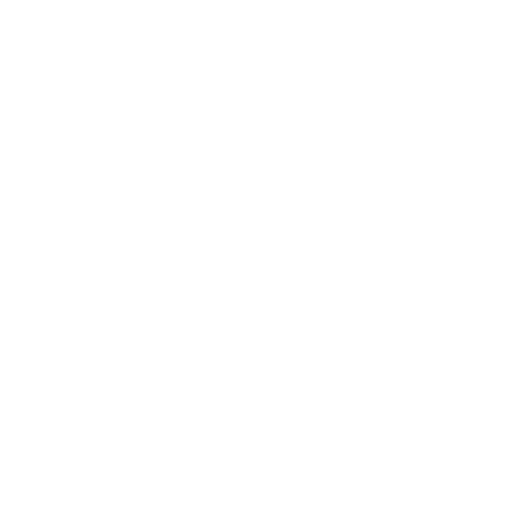
t = 0.00 s
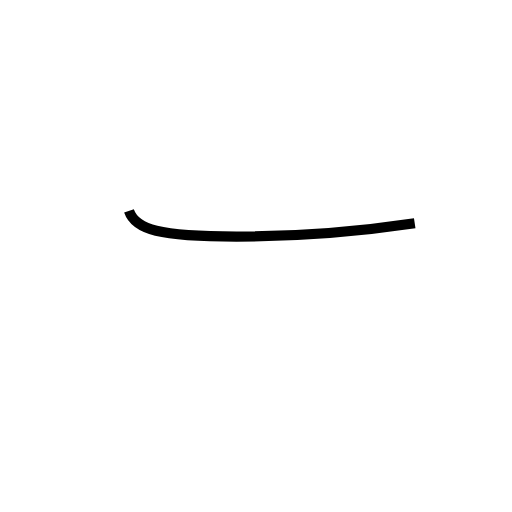
t = 0.86 s
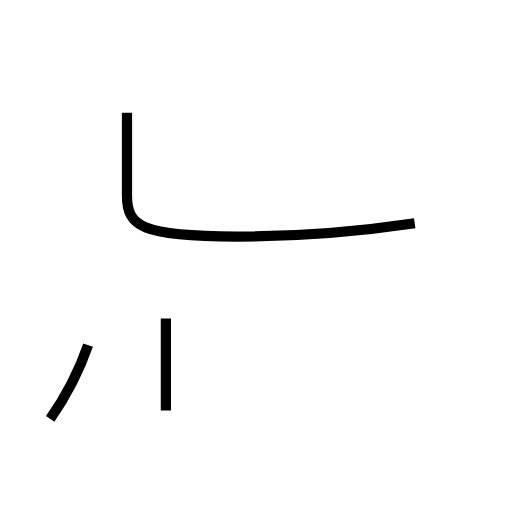
t = 1.67 s
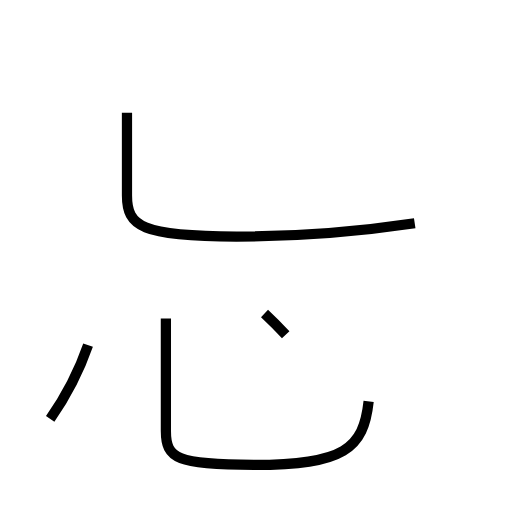
t = 2.57 s
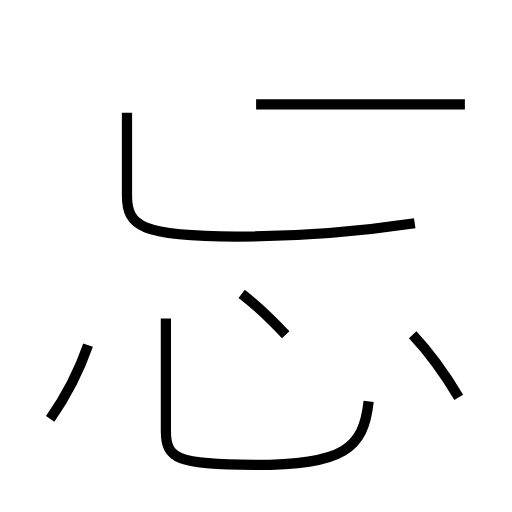
t = 3.49 s
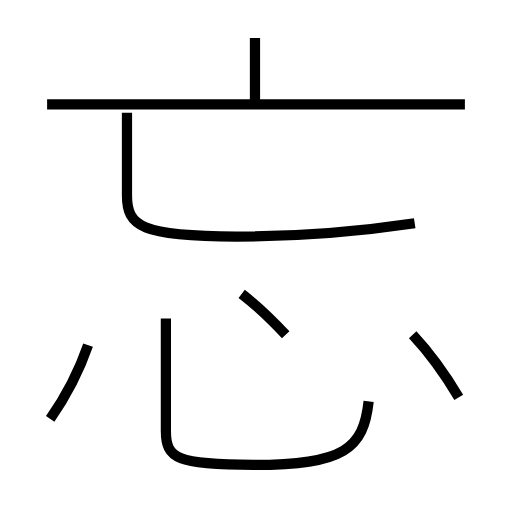
t = 4.30 s

The animated SVG that drew these frames (rendered in a browser with its animation timeline set to each time). Animation: 7 SMIL elements (animate=7); one cycle of 4.30 s.

<?xml version='1.0' encoding='utf-8'?>
<svg viewBox="0.0 -6.0 50.0 50.0" version="1.1" xmlns="http://www.w3.org/2000/svg"><rect x="-1000" y="-1000" width="2000" height="2000" stroke="white" fill="white" /><g style="fill:none;stroke:#000000;stroke-width:1"><path d="M 40.5 -22.2 C 35.1 -21.4 29.8 -20.9 23.1 -20.9 C 13.8 -20.9 12.4 -21.9 12.4 -24.9 L 12.4 -33.0 " transform="translate(0.0 38.0)" stroke-dasharray="38.415860025589915" stroke-dashoffset="38.415860025589915"><animate attributeName="stroke-dashoffset" from="38.415860025589915" to="0" dur="1.1524758007676974s" begin="0s; anim_end.end" fill="freeze" id="anim0" /></path><path d="M 4.9 -3.1 C 6.3 -5.1 7.7 -7.7 8.6 -10.3 " transform="translate(0.0 38.0)" stroke-dasharray="8.119453256492612" stroke-dashoffset="8.119453256492612"><animate attributeName="stroke-dashoffset" from="8.119453256492612" to="0" dur="0.24358359769477836s" begin="anim0.end" fill="freeze" id="anim1" /></path><path d="M 16.2 -12.9 L 16.2 -1.9 C 16.2 0.8 17.3 1.4 24.8 1.4 C 33.6 1.4 35.5 -0.2 36.0 -4.8 " transform="translate(0.0 38.0)" stroke-dasharray="36.037367030387266" stroke-dashoffset="36.037367030387266"><animate attributeName="stroke-dashoffset" from="36.037367030387266" to="0" dur="1.0811210109116178s" begin="anim1.end" fill="freeze" id="anim2" /></path><path d="M 27.9 -11.3 C 26.5 -12.8 24.9 -14.3 23.6 -15.3 " transform="translate(0.0 38.0)" stroke-dasharray="5.878686586934876" stroke-dashoffset="5.878686586934876"><animate attributeName="stroke-dashoffset" from="5.878686586934876" to="0" dur="0.17636059760804626s" begin="anim2.end" fill="freeze" id="anim3" /></path><path d="M 44.8 -5.2 C 43.6 -7.2 41.8 -9.7 40.3 -11.3 " transform="translate(0.0 38.0)" stroke-dasharray="7.5921753757941515" stroke-dashoffset="7.5921753757941515"><animate attributeName="stroke-dashoffset" from="7.5921753757941515" to="0" dur="0.22776526127382454s" begin="anim3.end" fill="freeze" id="anim4" /></path><path d="M 45.4 -33.8 L 4.6 -33.8 " transform="translate(0.0 38.0)" stroke-dasharray="40.8" stroke-dashoffset="40.8"><animate attributeName="stroke-dashoffset" from="40.8" to="0" dur="1.224s" begin="anim4.end" fill="freeze" id="anim5" /></path><path d="M 24.9 -33.8 L 24.9 -40.3" transform="translate(0.0 38.0)" stroke-dasharray="6.5" stroke-dashoffset="6.5"><animate attributeName="stroke-dashoffset" from="6.5" to="0" dur="0.195s" begin="anim5.end" fill="freeze" id="anim_end" /></path></g></svg>
